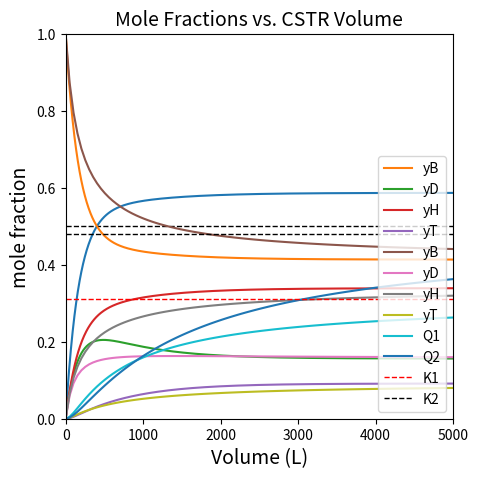

Reproduce this figure in Python.
import numpy as np
import matplotlib.pyplot as plt
import scipy.optimize as opt
from scipy.integrate import solve_ivp
from scipy.interpolate import interp1d

def P01(vol, var):
    
    #Dependent variables are all in var
    FB = var[0]
    FD = var[1]
    FH = var[2]
    FT = var[3]
    
    #Constants from problem statement
    T   = 1033    #K
    P   = 1.0     #atm
    R   = 0.08206 #L*atm/mol/K
    k1f = 7.0e5   #L/mol/h
    k2f = 4.0e5   #L/mol/h
    KC1 = 0.31
    KC2 = 0.48
    k1r = k1f/KC1 #L/mol/h
    k2r = k2f/KC2 #L/mol/h=
    
    #total molar flowrate, function of individual molar flowrates
    FTOT = FB + FD + FH + FT
    
    #volumetric flowrate
    Q    = FTOT*R*T/P
    
    #Define concentrations
    CB   = FB/Q
    CD   = FD/Q
    CH   = FH/Q
    CT   = FT/Q
    
    #now that we have concentrations, we define reaction rates
    r1   = k1f*CB**2 - k1r*CD*CH
    r2   = k2f*CB*CD - k2r*CT*CH
    
    #With reaction rates, you can define production rates
    RB   = -2*r1 - r2
    RD   =    r1 - r2
    RH   =    r1 + r2
    RT   =         r2
    
    #For a PFR, dFj/dV = Rj, so these are our derivatives of FB, FD, FH, FT
    D1   = RB
    D2   = RD
    D3   = RH
    D4   = RT
    
    #return derivatives of each dependent variable w.r.t. volume
    return [D1, D2, D3, D4]

#This cell solves the ODE system (an initial value problem) using solve_ivp
FBf     = 60000 #mol/h
FDf     = 0
FHf     = 0
FTf     = 0

#Solve the problem
vspan   = (0, 5000)
var0    = [FBf, FDf, FHf, FTf]
solP01 = solve_ivp(P01, vspan, var0, atol = 1e-12, rtol = 1e-12)

#Extract data from the solution structure.
Vout    = solP01.t
FBout   = solP01.y[0]

#Calculate conversion
XBout   = (FBf - FBout)/FBf

#Plot conversion vs. reactor volume.
plt.figure(1, figsize = (5, 5))
plt.plot(Vout, XBout)
plt.xlim(0, max(vspan))
plt.ylim(0, 0.6)
plt.hlines(0.5, 0, max(vspan), linestyle = 'dashed', color = 'black', linewidth = 1)
plt.xlabel('Volume (L)', fontsize = 14)
plt.ylabel('Benzene Conversion', fontsize = 14)
plt.show()

#Create an interpolating polynomial f(XB) = V
itp01   = interp1d(XBout, Vout, kind = 'cubic')
print(f'The Volume required to achive 50% Benzene conversion is {itp01(0.5):3.1f}L')

#Molar flowrates as a function of volume.
FBout   = solP01.y[0]
FDout   = solP01.y[1]
FHout   = solP01.y[2]
FTout   = solP01.y[3]

#Sum things up to get the total molar flowrate as a function of volume.
FTot_o  = FBout + FDout + FHout + FTout

#Calculate mole fractions as a function of volume.
yBout   = FBout/FTot_o
yDout   = FDout/FTot_o
yHout   = FHout/FTot_o
yTout   = FTout/FTot_o

#Plot mole fractions vs. volume
plt.figure(1, figsize = (5, 5))
plt.title('Mole Fractions vs. PFR Volume', fontsize = 14)
plt.plot(Vout, yBout, label = 'yB')
plt.plot(Vout, yDout, label = 'yD')
plt.plot(Vout, yHout, label = 'yH')
plt.plot(Vout, yTout, label = 'yT')
plt.xlim(0, max(vspan))
plt.ylim(0, 1)
plt.xlabel('Volume (L)', fontsize = 14)
plt.ylabel('mole fraction', fontsize = 14)
plt.legend()
plt.show()

def P02(var):
    
    #unknowns in the array var
    FB = var[0]
    FD = var[1]
    FH = var[2]
    FT = var[3]
    V  = var[4]
    
    #Parameters from problem statement
    T   = 1033    #K
    P   = 1.0     #atm
    R   = 0.08206 #L*atm/mol/K
    k1f = 7.0e5   #L/mol/h
    k2f = 4.0e5   #L/mol/h
    KC1 = 0.31
    KC2 = 0.48
    k1r = k1f/KC1 #L/mol/h
    k2r = k2f/KC2 #L/mol/h
    FBf = 60000   #mol/h
    FDf = 0
    FHf = 0
    FTf = 0
                
    #Total molar flowrate
    FTOT = FB + FD + FH + FT
    
    #Volumetric flowrate
    Q    = FTOT*R*T/P
    
    #Define species concentrations
    CB   = FB/Q
    CD   = FD/Q
    CH   = FH/Q
    CT   = FT/Q
    
    #Define reaction rates
    r1   = k1f*CB**2 - k1r*CD*CH
    r2   = k2f*CB*CD - k2r*CT*CH
    
    #Define species production rates
    RB   = -2*r1 - r2
    RD   =    r1 - r2
    RH   =    r1 + r2
    RT   =         r2
    
    #Define fractional conversion
    XB   = (FBf - FB)/FBf
    
    #Write the five equations to be solved.
    F1   = FBf - FB + RB*V
    F2   = FDf - FD + RD*V
    F3   = FHf - FH + RH*V
    F4   = FTf - FT + RT*V
    F5   = 0.5 - XB

    #Return the left hand side of each of the five constraint equations
    #When the problem is solved, these should all be zero.
    return [F1, F2, F3, F4, F5]

#Solve the system of equations using opt.root

#We need to provide initial guesses for each of our unknowns (FB, FD, FH, FT, V)
var0    = (FBf/2, FBf/2, FBf/2, FBf/2, 1000)
solP02 = opt.root(P02, var0)
print(solP02, '\n')

#Where volume is given by solP02.x[4]
print(f'The Volume required to achive 50% Benzene conversion is {solP02.x[4]:3.1f}L')

def P03(var):
    #Unknowns
    e1  = var[0]
    e2  = var[1]
    V   = var[2]
    
    #Unknowns
    T   = 1033    #K
    P   = 1.0     #atm
    R   = 0.08206 #L*atm/mol/K
    k1f = 7.0e5   #L/mol/h
    k2f = 4.0e5   #L/mol/h
    KC1 = 0.31
    KC2 = 0.48
    k1r = k1f/KC1 #L/mol/h
    k2r = k2f/KC2 #L/mol/h
    FBf = 60000   #mol/h
    FDf = 0
    FHf = 0
    FTf = 0
    
    FB   = FBf - 2*e1 - 1*e2
    FD   = FDf + 1*e1 - 1*e2
    FH   = FHf + 1*e1 + 1*e2
    FT   = FTf + 0*e1 + 1*e2
    
    FTOT = FB + FD + FH + FT
    Q    = FTOT*R*T/P
    
    CB   = FB/Q
    CD   = FD/Q
    CH   = FH/Q
    CT   = FT/Q
    
    r1   = k1f*CB**2 - k1r*CD*CH
    r2   = k2f*CB*CD - k2r*CT*CH
    
    RB   = -2*r1 - r2
    RD   =    r1 - r2
    RH   =    r1 + r2
    RT   =         r2
    
    XB   = (FBf - FB)/FBf
    
    F1   = FBf - FB + RB*V
    F2   = FDf - FD + RD*V
    F3   = 0.5 - XB
    
    return [F1, F2, F3]

#Now we solve the system of 3 equations/3 unknowns

var0    = (20000, 10000, 1000)
solP03 = opt.root(P03, var0)
print(solP03, '\n')

print(f'The Volume required to achive 50% Benzene conversion is {solP03.x[2]:3.1f}L')

def P04(var, V):
    #Unknowns
    e1  = var[0]
    e2  = var[1]
    
    #Parameters and constants from problem statement.
    T   = 1033    #K
    P   = 1.0     #atm
    R   = 0.08206 #L*atm/mol/K
    k1f = 7.0e5   #L/mol/h
    k2f = 4.0e5   #L/mol/h
    KC1 = 0.31
    KC2 = 0.48
    k1r = k1f/KC1 #L/mol/h
    k2r = k2f/KC2 #L/mol/h
    FBf = 60000   #mol/h
    FDf = 0
    FHf = 0
    FTf = 0
    
    FB   = FBf - 2*e1 - 1*e2
    FD   = FDf + 1*e1 - 1*e2
    FH   = FHf + 1*e1 + 1*e2
    FT   = FTf + 0*e1 + 1*e2
    
    FTOT = FB + FD + FH + FT
    Q    = FTOT*R*T/P
    
    CB   = FB/Q
    CD   = FD/Q
    CH   = FH/Q
    CT   = FT/Q
    
    r1   = k1f*CB**2 - k1r*CD*CH
    r2   = k2f*CB*CD - k2r*CT*CH
    
    RB   = -2*r1 - r2
    RD   =    r1 - r2
    RH   =    r1 + r2
    RT   =         r2
    
    XB   = (FBf - FB)/FBf
    
    #Constraint equations
    F1   = FBf - FB + RB*V
    F2   = FDf - FD + RD*V
    
    return [F1, F2]

vol     = 1000
var0    = [1000, 1000] #initial guess for solution of e1 and e2
objtemp = lambda var: P04(var, vol)
tempsol = opt.root(objtemp, var0)
tempsol.x #This is the extent of reactions (e1 and e2) for V = 1000L

#Create a list of volumes we're interested in solving, we'll just go from 1 to 25000L
#We'll do this in 100 elements.  Basically, we're going to have to solve the above system for 100 different volumes.
V       = np.linspace(1, 5000, 100)
extent  = np.zeros((len(V), 2))

for i, vol in enumerate(V): 
    obj04   = lambda var: P04(var, vol)
    var0    = (10000, 10000)
    solP04 = opt.root(obj04, var0)
    extent[i,:]  = solP04.x

FB = FBf - 2*extent[:,0] - 1*extent[:,1]
FD = FDf + 1*extent[:,0] - 1*extent[:,1]
FH = FHf + 1*extent[:,0] + 1*extent[:,1]
FT = FTf + 0*extent[:,0] + 1*extent[:,1]
FTot = FB + FD + FH + FT
yB   = FB/FTot
yD   = FD/FTot
yH   = FH/FTot
yT   = FT/FTot

plt.figure(1, figsize = (5, 5))
plt.title('Mole Fractions vs. CSTR Volume', fontsize = 14)
plt.plot(V, yB, label = 'yB')
plt.plot(V, yD, label = 'yD')
plt.plot(V, yH, label = 'yH')
plt.plot(V, yT, label = 'yT')
plt.xlim(0, max(V))
plt.ylim(0, 1)
plt.xlabel('Volume (L)', fontsize = 14)
plt.ylabel('mole fraction', fontsize = 14)
plt.legend()
plt.show()

T   = 1033    #K
P   = 1.0     #atm
R   = 0.08206 #L*atm/mol/K
CB = yB*P/R/T #This is the ideal gas law, believe it or not.
CD = yD*P/R/T
CH = yH*P/R/T
CT = yT*P/R/T

Q1 = CD*CH/CB**2 #This is the right hand side of K_C = product(C_j^\nu_j) for rxn 1
Q2 = CT*CH/CD/CB #This is the right hand side of K_C = product(C_j^\nu_j) for rxn 2

plt.figure(1)
plt.plot(V, Q1, label = 'Q1')
plt.plot(V, Q2, label = 'Q2')
plt.hlines(0.31, 0, max(V), linestyle = 'dashed', linewidth = 1, color = 'red', label = 'K1')
plt.hlines(0.48, 0, max(V), linestyle = 'dashed', linewidth = 1, color = 'black', label = 'K2')
plt.legend(loc = 'lower right')
plt.show()